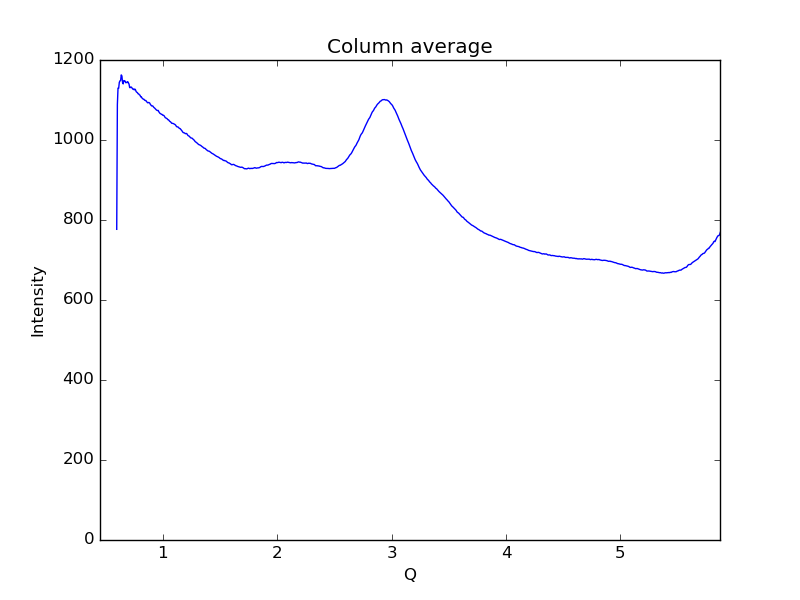

Data behind this chart, as committed beside it:
0.59621693822088684, 776.693
0.6019, 1089
0.6075, 1130
0.6132, 1129
0.6189, 1144
0.6245, 1148
0.6302, 1149
0.6358, 1163
0.6415, 1160
0.6472, 1144
0.6528, 1140
0.6585, 1149
0.6641, 1148
0.6698, 1147
0.6755, 1143
0.6811, 1144
0.6868, 1144
0.6924, 1146
0.6981, 1143
0.7038, 1140
0.7094, 1131
0.7151, 1131
0.7207, 1133
0.7264, 1132
0.7321, 1129
0.7377, 1127
0.7434, 1127
0.749, 1125
0.7547, 1127
0.7603, 1125
0.766, 1121
0.7717, 1119
0.7773, 1118
0.783, 1116
0.7886, 1115
0.7943, 1113
0.8, 1112
0.8056, 1108
0.8113, 1108
0.8169, 1105
0.8226, 1103
0.8283, 1102
0.8339, 1102
0.8396, 1100
0.8452, 1099
0.8509, 1099
0.8566, 1096
0.8622, 1094
0.8679, 1093
0.8735, 1094
0.8792, 1094
0.8849, 1092
0.8905, 1089
0.8962, 1087
0.9018, 1085
0.9075, 1085
0.9132, 1085
0.9188, 1082
0.9245, 1081
0.9301, 1079
0.9358, 1077
... 939 more rows
